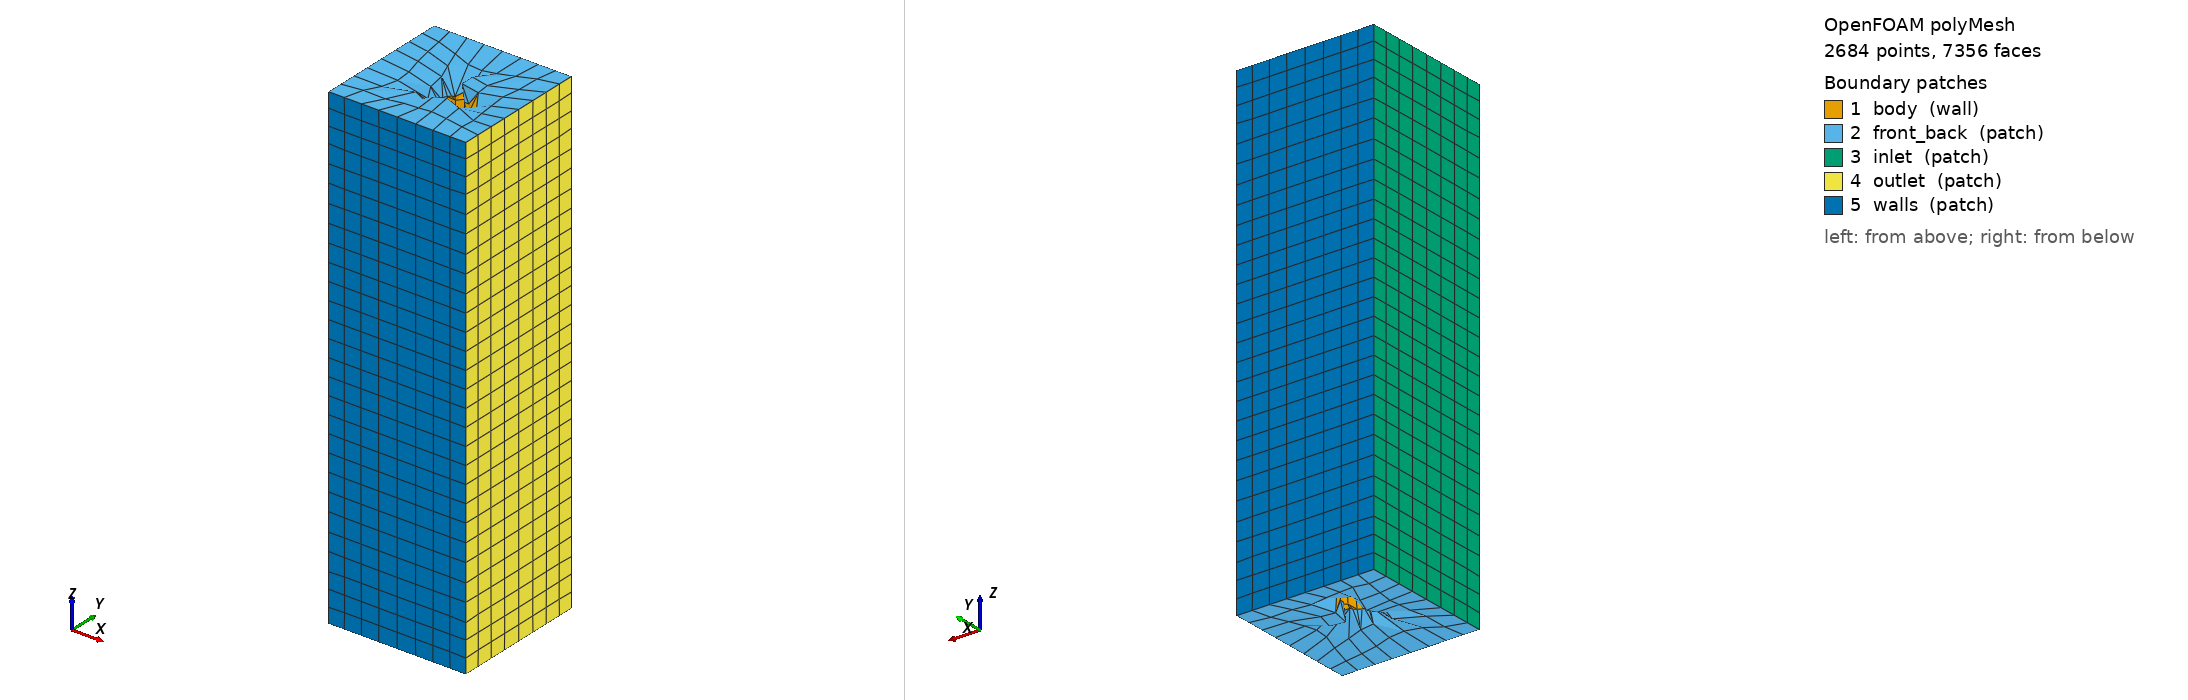

OpenFOAM case: the committed polyMesh, 2684 points, 7356 faces. Boundary patches (legend numbers): 1 body (wall), 2 front_back (patch), 3 inlet (patch), 4 outlet (patch), 5 walls (patch). Left view from above one corner, right view from below the opposite corner. Boundary conditions: 0 field file(s) under 0/; 0 of 5 drawn patches have an entry in a shipped field file.

=== constant/polyMesh/boundary ===
FoamFile
{
    version     2.0;
    format      ascii;
    class       polyBoundaryMesh;
    location    "constant/polyMesh";
    object      boundary;
}
// * * * * * * * * * * * * * * * * * * * * * * * * * * * * * * * * * //

5
(
body
{
    type        wall;
    nFaces      412;
    startFace   5914;
}
front_back
{
    type        patch;
    nFaces      134;
    startFace   6326;
}
inlet
{
    type        patch;
    nFaces      224;
    startFace   6460;
}
outlet
{
    type        patch;
    nFaces      224;
    startFace   6684;
}
walls
{
    type        patch;
    nFaces      448;
    startFace   6908;
}
)


Also in the case, not shown: constant/polyMesh/faces (numeric list); constant/polyMesh/points (numeric list).
